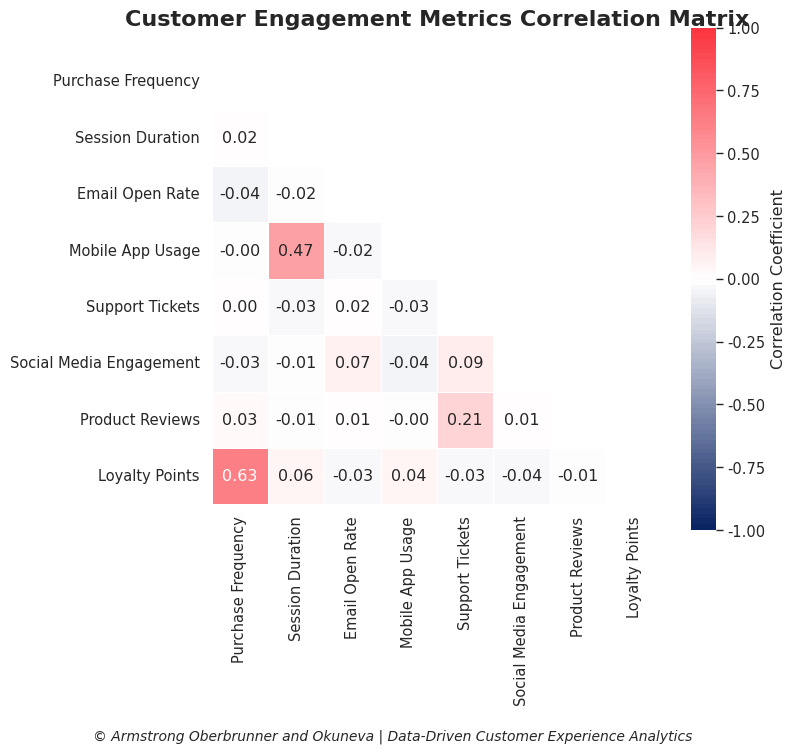

Reproduce this figure in Python. (Note: this script raises an exception after producing the figure.)
#!/usr/bin/env python3
# Customer Engagement Correlation Matrix
# Email: 23f1001177@ds.study.iitm.ac.in
# Created for Armstrong Oberbrunner and Okuneva

import numpy as np
import pandas as pd
import seaborn as sns
import matplotlib.pyplot as plt
from matplotlib.colors import LinearSegmentedColormap

# Set random seed for reproducibility
np.random.seed(42)

# Generate synthetic customer engagement metrics data
def generate_customer_data(num_customers=500):
    """Generate synthetic customer engagement metrics data"""
    
    # Customer engagement metrics
    metrics = {
        'Purchase Frequency': np.random.gamma(2, 2, num_customers),
        'Session Duration': np.random.normal(15, 5, num_customers),
        'Email Open Rate': np.random.beta(8, 3, num_customers) * 100,
        'Mobile App Usage': np.random.gamma(1.5, 3, num_customers),
        'Support Tickets': np.random.poisson(2, num_customers).astype(float),
        'Social Media Engagement': np.random.gamma(1, 3, num_customers),
        'Product Reviews': np.random.beta(1.5, 8, num_customers) * 10,
        'Loyalty Points': np.random.gamma(4, 500, num_customers)
    }
    
    # Introduce some realistic correlations
    # Higher purchase frequency slightly increases loyalty points
    metrics['Loyalty Points'] += metrics['Purchase Frequency'] * 300 + np.random.normal(0, 200, num_customers)
    
    # Mobile app users tend to have higher session durations
    metrics['Session Duration'] += metrics['Mobile App Usage'] * 0.8 + np.random.normal(0, 2, num_customers)
    
    # People who open emails tend to engage more on social media
    metrics['Social Media Engagement'] += metrics['Email Open Rate'] * 0.03 + np.random.normal(0, 1, num_customers)
    
    # People who write reviews tend to have more support tickets
    metrics['Support Tickets'] += metrics['Product Reviews'] * 0.3 + np.random.normal(0, 0.5, num_customers)
    
    return pd.DataFrame(metrics)

# Generate the data
customer_data = generate_customer_data(1000)

# Calculate the correlation matrix
corr_matrix = customer_data.corr()

# Create figure with specific size for 512x512 output
plt.figure(figsize=(8, 8))

# Set seaborn style for professional appearance
sns.set_style("white")
sns.set_context("paper", font_scale=1.2)
plt.subplots_adjust(left=0.1, right=0.9, top=0.9, bottom=0.1)

# Create custom colormap for corporate feel - professional blue to white to red
colors = ["#0A2463", "#FFFFFF", "#FB3640"]  # dark blue, white, red
cmap = LinearSegmentedColormap.from_list("corporate_cmap", colors, N=100)

# Generate the heatmap
mask = np.triu(np.ones_like(corr_matrix, dtype=bool))
heatmap = sns.heatmap(
    corr_matrix,
    annot=True,           # Show the correlation values
    fmt=".2f",            # Format to 2 decimal places
    cmap=cmap,            # Custom corporate colormap
    vmin=-1,              # Min correlation value
    vmax=1,               # Max correlation value
    center=0,             # Center the colormap at zero
    square=True,          # Make cells square-shaped
    linewidths=0.5,       # Width of cell borders
    cbar_kws={"shrink": .8, "label": "Correlation Coefficient"},  # Colorbar customization
    mask=mask             # Show only bottom triangle
)

# Add title and adjust styling
plt.title("Customer Engagement Metrics Correlation Matrix", fontsize=16, pad=20, fontweight='bold')
plt.tight_layout()

# Add company branding as a footer
plt.figtext(0.5, 0.01, "© Armstrong Oberbrunner and Okuneva | Data-Driven Customer Experience Analytics", 
           ha="center", fontsize=10, fontstyle='italic')

# Save the plot with exact dimensions (8 inches * 64 dpi = 512 pixels)
plt.savefig('/workspaces/Week7/Fifth/chart.png', dpi=64, bbox_inches='tight')

print("Customer Engagement Correlation Matrix has been generated successfully.")
print("Chart saved as chart.png with dimensions 512x512 pixels.")
